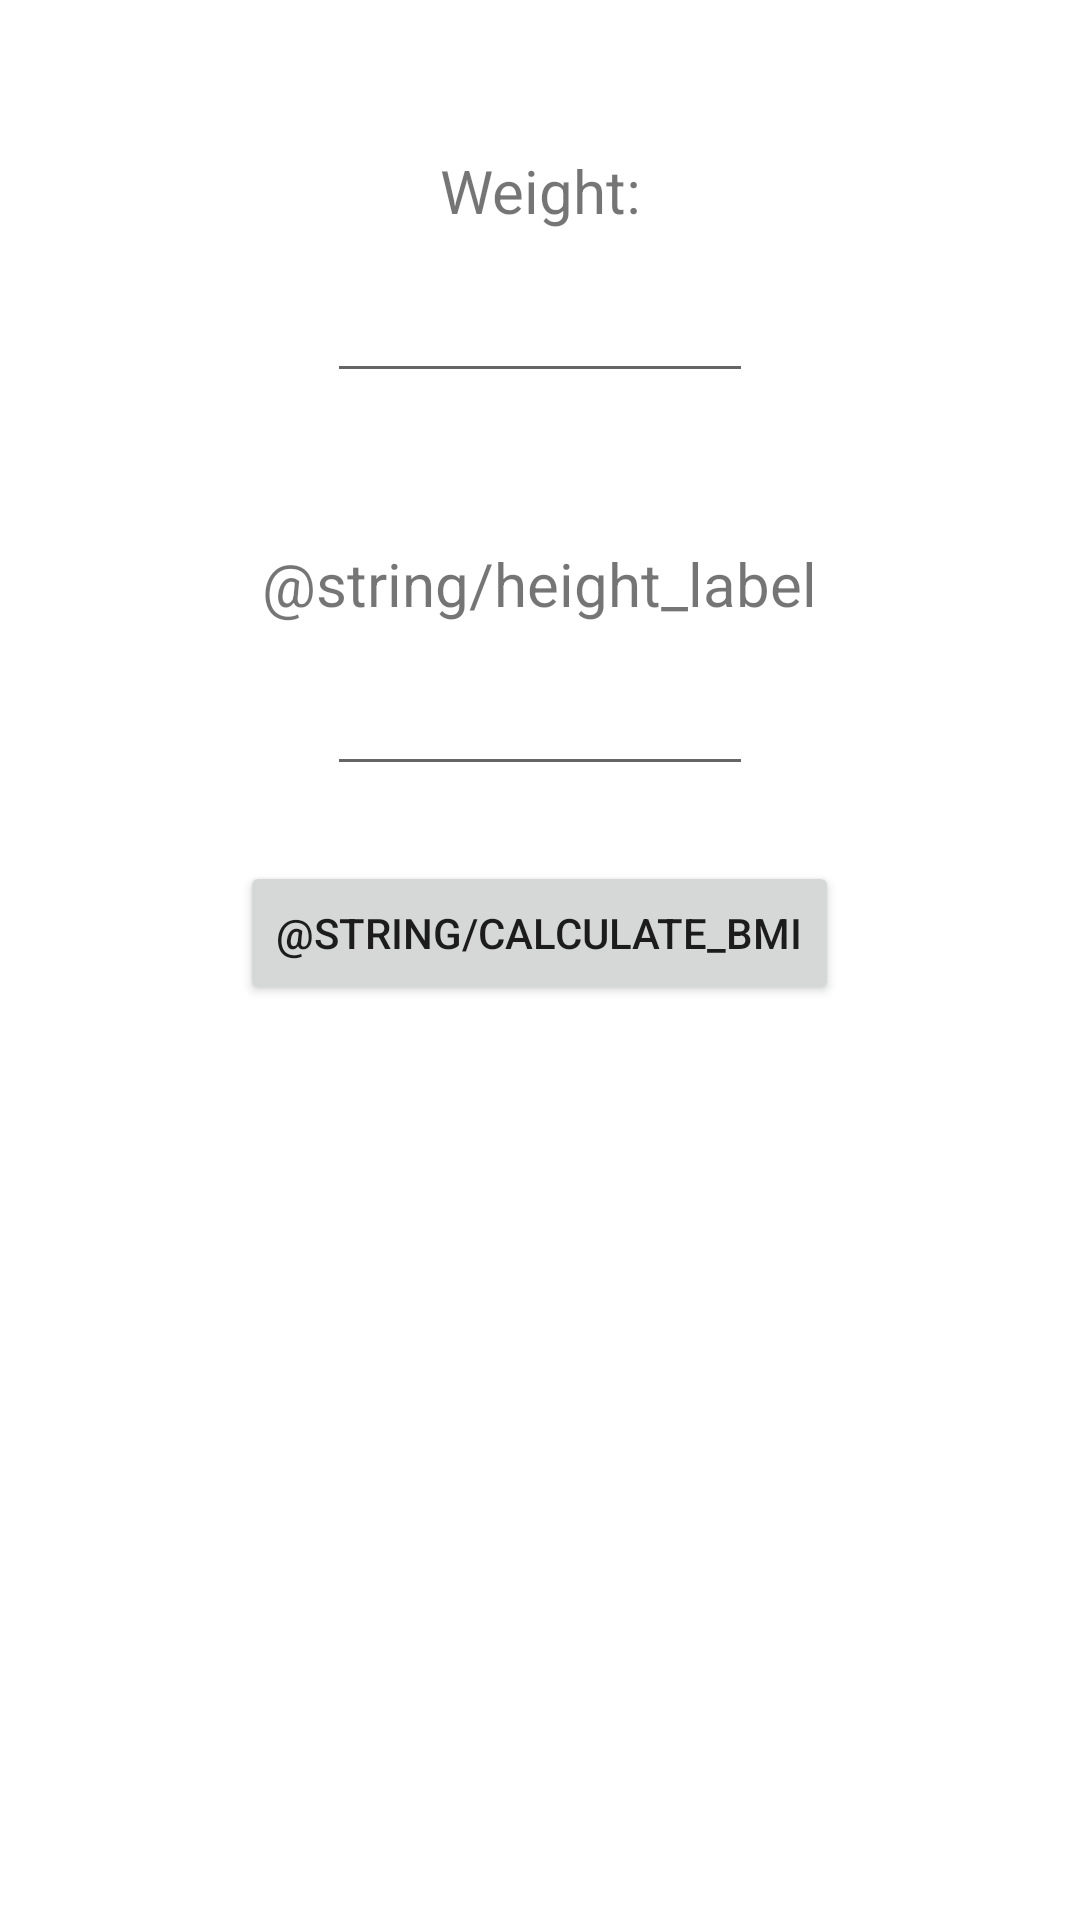

Write the Android layout XML for this screen, with the resource values it uses.
<!-- AndroidManifest.xml: application theme Theme.GYMology -->
<!-- res/layout/bmi_calculator.xml -->
<?xml version="1.0" encoding="utf-8"?>
<LinearLayout xmlns:android="http://schemas.android.com/apk/res/android"
    xmlns:tools="http://schemas.android.com/tools"
    android:id="@+id/activity_main"
    android:layout_width="match_parent"
    android:layout_height="match_parent"
    android:orientation="vertical"
    tools:context="stats">

    <TextView
        android:text="@string/weight_label"
        android:layout_width="wrap_content"
        android:layout_height="wrap_content"
        android:layout_gravity="center_horizontal"
        android:gravity="center_horizontal"
        android:layout_marginTop="50dp"
        android:textSize="20sp"/>

    <EditText
        android:id="@+id/weight"
        android:layout_width="wrap_content"
        android:layout_height="wrap_content"
        android:layout_gravity="center_horizontal"
        android:layout_marginTop="10dp"
        android:ems="6"
        android:inputType="number|numberDecimal"
        android:textSize="20sp"/>

    <TextView
        android:text="@string/height_label"
        android:layout_width="wrap_content"
        android:layout_height="wrap_content"
        android:layout_gravity="center_horizontal"
        android:gravity="center_horizontal"
        android:layout_marginTop="50dp"
        android:textSize="20sp"/>

    <EditText
        android:id="@+id/height"
        android:layout_width="wrap_content"
        android:layout_height="wrap_content"
        android:layout_gravity="center_horizontal"
        android:layout_marginTop="10dp"
        android:ems="6"
        android:inputType="number|numberDecimal"
        android:textSize="20sp"/>

    <Button
        android:id="@+id/calc"
        android:layout_width="wrap_content"
        android:layout_height="wrap_content"
        android:layout_gravity="center_horizontal"
        android:layout_marginTop="25dp"
        android:onClick="calculateBMI"
        android:text="@string/calculate_BMI"
        />

    <TextView
        android:id="@+id/result"
        android:layout_width="wrap_content"
        android:layout_height="wrap_content"
        android:layout_gravity="center_horizontal"
        android:gravity="center_horizontal"
        android:layout_marginTop="25dp"
        android:textSize="20sp"/>

</LinearLayout>
<!-- resources referenced by this layout -->
<resources>
  <string name="weight_label">Weight:</string>
  <style name="Theme.GYMology" parent="Theme.MaterialComponents.DayNight.DarkActionBar">
          
          <item name="colorPrimary">@color/material_on_surface_disabled</item>
          <item name="colorPrimaryVariant">@color/purple_700</item>
          <item name="colorOnPrimary">@color/white</item>
          
          <item name="colorSecondary">@color/teal_200</item>
          <item name="colorSecondaryVariant">@color/teal_700</item>
          <item name="colorOnSecondary">@color/black</item>
          
          <item name="android:statusBarColor" tools:targetApi="l">?attr/colorPrimaryVariant</item>
          
          <item name="colorAccent">@color/light_gray</item>
      </style>
  <color name="purple_700">#FF3700B3</color>
  <color name="white">#FFFFFFFF</color>
  <color name="teal_200">#FF03DAC5</color>
  <color name="teal_700">#FF018786</color>
  <color name="black">#FF000000</color>
  <color name="light_gray">#9E9E9E</color>
</resources>
